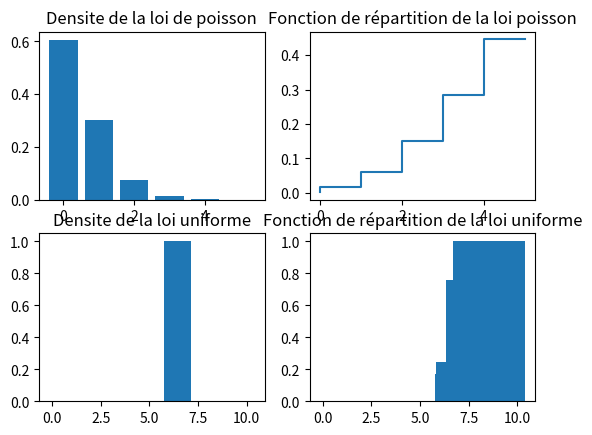

The script that saved this image:
from numpy.random import binomial
import numpy as np
import scipy.stats as scs
import matplotlib.pyplot as plt
plt.figure()
plt.subplot(2,2,1)
a, b, n = 0, 10, 50
X=range(0,6)
plt.bar(X,scs.poisson.pmf(X,0.5))
plt.title("Densite de la loi de poisson")

plt.subplot(2,2,2)
plt.step(X,scs.poisson.cdf(X,6))
plt.title("Fonction de répartition de la loi poisson")

plt.subplot(2,2,3)
X=np.random.uniform(low=a,high=b,size=n)
plt.bar(X,scs.uniform.pdf(X,6))
plt.title("Densite de la loi uniforme")

plt.subplot(2,2,4)
plt.bar(X,scs.uniform.cdf(X,6))
plt.title("Fonction de répartition de la loi uniforme")

plt.show()
